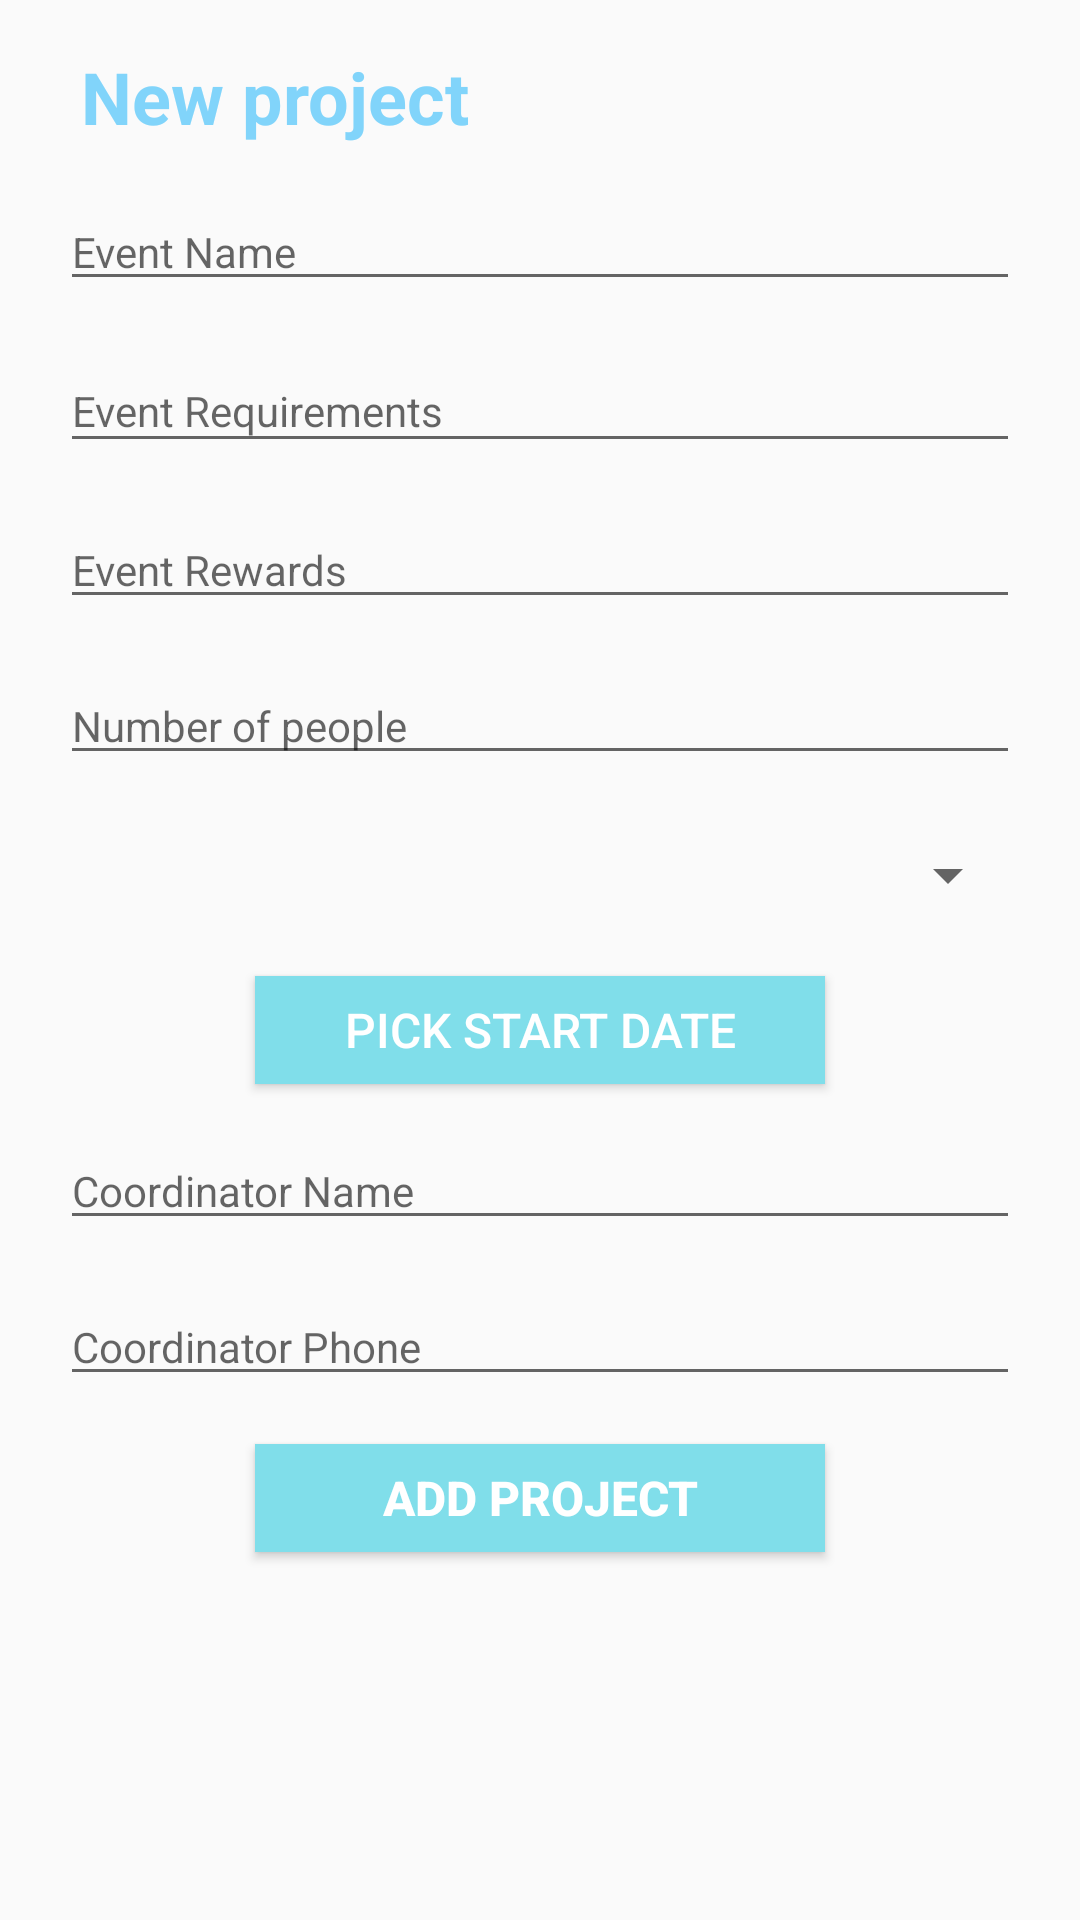

Produce the Android XML layout that renders to this screen, including the resource entries it uses.
<!-- AndroidManifest.xml: application theme AppTheme -->
<!-- res/layout/activity_add_event.xml -->
<?xml version="1.0" encoding="utf-8"?>
<ScrollView xmlns:android="http://schemas.android.com/apk/res/android"
    xmlns:app="http://schemas.android.com/apk/res-auto"
    xmlns:tools="http://schemas.android.com/tools"
    android:layout_width="match_parent"
    android:layout_height="match_parent"
    android:fillViewport="true">
<android.support.constraint.ConstraintLayout xmlns:android="http://schemas.android.com/apk/res/android"
    xmlns:app="http://schemas.android.com/apk/res-auto"
    xmlns:tools="http://schemas.android.com/tools"
    android:layout_width="match_parent"
    android:layout_height="match_parent"
    tools:context="kz.lightapp.lightapp.Organization.AddEventActivity">

    <TextView
        android:id="@+id/textView"
        android:layout_width="wrap_content"
        android:layout_height="wrap_content"
        android:layout_marginEnd="8dp"
        android:layout_marginLeft="8dp"
        android:layout_marginRight="8dp"
        android:layout_marginStart="8dp"
        android:layout_marginTop="16dp"
        android:text="New project"
        android:textColor="@color/toolBar"
        android:textSize="24sp"
        android:textStyle="bold"
        app:layout_constraintEnd_toEndOf="parent"
        app:layout_constraintHorizontal_bias="0.088"
        app:layout_constraintLeft_toLeftOf="parent"
        app:layout_constraintRight_toRightOf="parent"
        app:layout_constraintStart_toStartOf="parent"
        app:layout_constraintTop_toTopOf="parent" />

    <EditText
        android:id="@+id/eventName_editText"
        android:layout_width="320dp"
        android:layout_height="wrap_content"
        android:layout_marginEnd="8dp"
        android:layout_marginLeft="8dp"
        android:layout_marginRight="8dp"
        android:layout_marginStart="8dp"
        android:layout_marginTop="16dp"
        android:ems="10"
        android:hint="Event Name"
        android:inputType="textPersonName"
        android:textSize="14sp"
        app:layout_constraintEnd_toEndOf="parent"
        app:layout_constraintLeft_toLeftOf="parent"
        app:layout_constraintRight_toRightOf="parent"
        app:layout_constraintStart_toStartOf="parent"
        app:layout_constraintTop_toBottomOf="@+id/textView" />

    <EditText
        android:id="@+id/evenReqs_editText"
        android:layout_width="320dp"
        android:layout_height="38dp"
        android:layout_marginEnd="8dp"
        android:layout_marginLeft="8dp"
        android:layout_marginRight="8dp"
        android:layout_marginStart="8dp"
        android:layout_marginTop="16dp"
        android:ems="10"
        android:hint="Event Requirements"
        android:inputType="textPersonName"
        android:textSize="14sp"
        app:layout_constraintEnd_toEndOf="parent"
        app:layout_constraintLeft_toLeftOf="parent"
        app:layout_constraintRight_toRightOf="parent"
        app:layout_constraintStart_toStartOf="parent"
        app:layout_constraintTop_toBottomOf="@+id/eventName_editText" />

    <EditText
        android:id="@+id/eventRewsrds_editText"
        android:layout_width="320dp"
        android:layout_height="36dp"
        android:layout_marginEnd="8dp"
        android:layout_marginLeft="8dp"
        android:layout_marginRight="8dp"
        android:layout_marginStart="8dp"
        android:layout_marginTop="16dp"
        android:ems="10"
        android:hint="Event Rewards"
        android:inputType="textPersonName"
        android:textSize="14sp"
        app:layout_constraintEnd_toEndOf="parent"
        app:layout_constraintLeft_toLeftOf="parent"
        app:layout_constraintRight_toRightOf="parent"
        app:layout_constraintStart_toStartOf="parent"
        app:layout_constraintTop_toBottomOf="@+id/evenReqs_editText" />

    <EditText
        android:id="@+id/eventPeople_editText"
        android:layout_width="320dp"
        android:layout_height="wrap_content"
        android:layout_marginEnd="8dp"
        android:layout_marginLeft="8dp"
        android:layout_marginRight="8dp"
        android:layout_marginStart="8dp"
        android:layout_marginTop="16dp"
        android:ems="10"
        android:hint="Number of people"
        android:inputType="number"
        android:textSize="14sp"
        app:layout_constraintEnd_toEndOf="parent"
        app:layout_constraintLeft_toLeftOf="parent"
        app:layout_constraintRight_toRightOf="parent"
        app:layout_constraintStart_toStartOf="parent"
        app:layout_constraintTop_toBottomOf="@+id/eventRewsrds_editText" />

    <EditText
        android:id="@+id/coordName_editText"
        android:layout_width="320dp"
        android:layout_height="wrap_content"
        android:layout_marginEnd="8dp"
        android:layout_marginLeft="8dp"
        android:layout_marginRight="8dp"
        android:layout_marginStart="8dp"
        android:layout_marginTop="16dp"
        android:ems="10"
        android:hint="Coordinator Name"
        android:inputType="textPersonName"
        android:textSize="14sp"
        app:layout_constraintEnd_toEndOf="parent"
        app:layout_constraintLeft_toLeftOf="parent"
        app:layout_constraintRight_toRightOf="parent"
        app:layout_constraintStart_toStartOf="parent"
        app:layout_constraintTop_toBottomOf="@+id/start_button" />

    <EditText
        android:id="@+id/coordPhone_editText"
        android:layout_width="320dp"
        android:layout_height="wrap_content"
        android:layout_marginEnd="8dp"
        android:layout_marginLeft="8dp"
        android:layout_marginRight="8dp"
        android:layout_marginStart="8dp"
        android:layout_marginTop="16dp"
        android:ems="10"
        android:hint="Coordinator Phone"
        android:inputType="phone"
        android:textSize="14sp"
        app:layout_constraintEnd_toEndOf="parent"
        app:layout_constraintLeft_toLeftOf="parent"
        app:layout_constraintRight_toRightOf="parent"
        app:layout_constraintStart_toStartOf="parent"
        app:layout_constraintTop_toBottomOf="@+id/coordName_editText" />

    <Button
        android:id="@+id/addProject_button"
        android:layout_width="190dp"
        android:layout_height="36dp"
        android:layout_marginBottom="8dp"
        android:layout_marginEnd="8dp"
        android:layout_marginStart="8dp"
        android:layout_marginTop="16dp"
        android:background="#80deea"
        android:text="Add Project"
        android:textColor="#FFF"
        android:textSize="16sp"
        android:textStyle="bold"
        app:layout_constraintBottom_toBottomOf="parent"
        app:layout_constraintEnd_toEndOf="parent"
        app:layout_constraintStart_toStartOf="parent"
        app:layout_constraintTop_toBottomOf="@+id/coordPhone_editText"
        app:layout_constraintVertical_bias="0.0"
        tools:layout_editor_absoluteX="97dp" />

    <Spinner
        android:id="@+id/eventCity_spinner"
        android:layout_width="320dp"
        android:layout_height="35dp"
        android:layout_marginEnd="8dp"
        android:layout_marginLeft="8dp"
        android:layout_marginRight="8dp"
        android:layout_marginStart="8dp"
        android:layout_marginTop="16dp"
        app:layout_constraintEnd_toEndOf="parent"
        app:layout_constraintLeft_toLeftOf="parent"
        app:layout_constraintRight_toRightOf="parent"
        app:layout_constraintStart_toStartOf="parent"
        app:layout_constraintTop_toBottomOf="@+id/eventPeople_editText" />

    <Button
        android:id="@+id/start_button"
        android:layout_width="190dp"
        android:layout_height="36dp"
        android:layout_marginEnd="8dp"
        android:layout_marginLeft="8dp"
        android:layout_marginRight="8dp"
        android:layout_marginStart="8dp"
        android:layout_marginTop="16dp"
        android:background="@color/styleButton"
        android:text="Pick Start Date"
        android:textColor="@color/background"
        android:textSize="16sp"
        app:layout_constraintEnd_toEndOf="parent"
        app:layout_constraintLeft_toLeftOf="parent"
        app:layout_constraintRight_toRightOf="parent"
        app:layout_constraintStart_toStartOf="parent"
        app:layout_constraintTop_toBottomOf="@+id/eventCity_spinner" />
</android.support.constraint.ConstraintLayout>
</ScrollView>
<!-- resources referenced by this layout -->
<resources>
  <color name="background">#ffffff</color>
  <color name="styleButton">#80deea</color>
  <color name="toolBar">#81d4fa</color>
  <style name="AppTheme" parent="Theme.AppCompat.Light.DarkActionBar">
          <item name="colorPrimary">@color/toolBar</item>
          <item name="colorPrimaryDark">@color/colorPrimaryDark</item>
          <item name="colorAccent">@color/styleButton</item>
      </style>
  <color name="colorPrimaryDark">#303F9F</color>
</resources>
